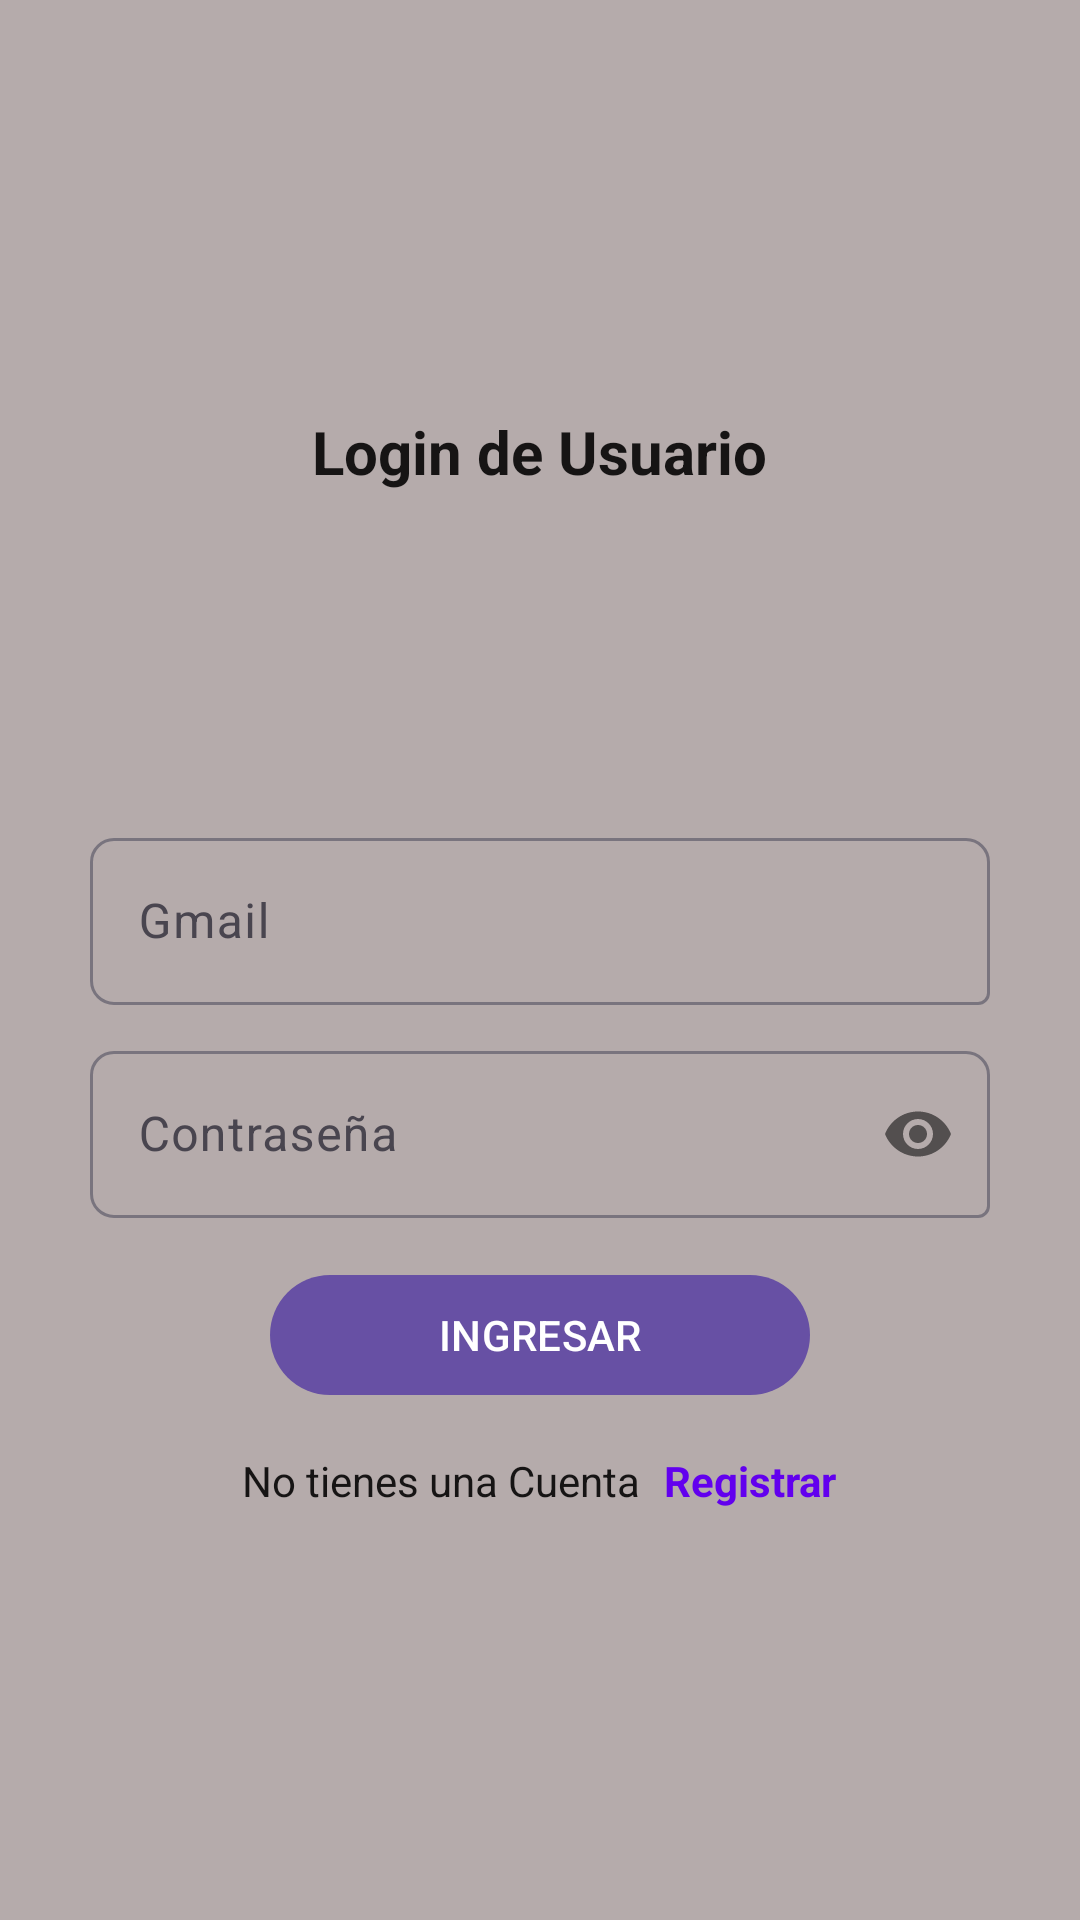

The Android layout XML behind this screen, and the referenced resources:
<!-- AndroidManifest.xml: application theme Theme.MyApplication -->
<!-- res/layout/activity_login_gmail.xml -->
<?xml version="1.0" encoding="utf-8"?>
<RelativeLayout
    xmlns:android="http://schemas.android.com/apk/res/android"
    xmlns:app="http://schemas.android.com/apk/res-auto"
    xmlns:tools="http://schemas.android.com/tools"
    android:layout_width="match_parent"
    android:layout_height="match_parent"
    tools:context=".Opciones_login.Login_gmail"
    android:background="#B5ABAB">>


    <androidx.appcompat.widget.LinearLayoutCompat
        android:layout_width="match_parent"
        android:layout_height="match_parent"
        android:orientation="vertical"
        android:padding="30dp"
        android:gravity="center">

        <TextView
            android:text="@string/Txt_login"
            android:textStyle="bold"
            android:textColor="#F30E0D0D"
            android:textSize="20sp"
            android:layout_width="wrap_content"
            android:layout_height="wrap_content"/>

        <ImageView
            android:layout_marginTop="20dp"
            android:src="@drawable/login"
            android:layout_width="80dp"
            android:layout_height="80dp"/>
        

        <com.google.android.material.textfield.TextInputLayout
            android:layout_width="match_parent"
            android:layout_height="wrap_content"
            android:layout_marginTop="10dp"
            app:boxCornerRadiusTopStart="8dp"
            app:boxCornerRadiusTopEnd="8dp"
            app:boxCornerRadiusBottomStart="8dp">

            <EditText
                android:id="@+id/Et_gmail"
                android:hint="@string/Et_gmail"
                android:textColor="@color/black"
                android:inputType="textEmailAddress"
                android:layout_width="match_parent"
                android:layout_height="wrap_content"/>

        </com.google.android.material.textfield.TextInputLayout>

        
        <com.google.android.material.textfield.TextInputLayout
            android:layout_width="match_parent"
            android:layout_height="wrap_content"
            android:layout_marginTop="10dp"
            app:boxCornerRadiusTopStart="8dp"
            app:boxCornerRadiusTopEnd="8dp"
            app:boxCornerRadiusBottomStart="8dp"
            app:passwordToggleEnabled="true">


            <EditText
                android:id="@+id/Et_contraseña"
                android:hint="@string/Et_contraseña"
                android:textColor="@color/black"
                android:inputType="textPassword"
                android:layout_width="match_parent"
                android:layout_height="wrap_content"/>

        </com.google.android.material.textfield.TextInputLayout>

        
        <com.google.android.material.button.MaterialButton
            android:id="@+id/Btn_ingresar"
            android:text="@string/Btn_ingresar"
            android:textAllCaps="true"
            android:layout_marginTop="15dp"
            android:layout_width="180dp"
            android:layout_height="wrap_content"/>

        <androidx.appcompat.widget.LinearLayoutCompat
            android:layout_width="match_parent"
            android:layout_height="wrap_content"
            android:orientation="horizontal"
            android:layout_marginTop="15dp"
            android:gravity="center">

            <TextView
                android:text="@string/Txt_no_cuenta"
                android:textColor="#F30E0D0D"
                android:layout_width="wrap_content"
                android:layout_height="wrap_content"/>
            <TextView
                android:id="@+id/Txt_registrar"
                android:text="@string/Txt_registrar"
                android:textStyle="bold"
                android:textColor="@color/design_default_color_primary"
                android:layout_marginStart="8dp"
                android:layout_width="wrap_content"
                android:layout_height="wrap_content"/>

        </androidx.appcompat.widget.LinearLayoutCompat>

    </androidx.appcompat.widget.LinearLayoutCompat>
</RelativeLayout>
<!-- resources referenced by this layout -->
<resources>
  <string name="Btn_ingresar">Ingresar</string>
  <string name="Et_gmail">Gmail</string>
  <string name="Txt_login">Login de Usuario</string>
  <string name="Txt_no_cuenta">No tienes una Cuenta</string>
  <string name="Txt_registrar">Registrar</string>
  <style name="Theme.MyApplication" parent="Base.Theme.MyApplication" />
  <style name="Base.Theme.MyApplication" parent="Theme.Material3.DayNight.NoActionBar">
          
          
      </style>
  <!-- not gathered from this repository: default colours our renderer supplied (Android Studio template values) -->
  <color name="black">#FF000000</color>
</resources>
